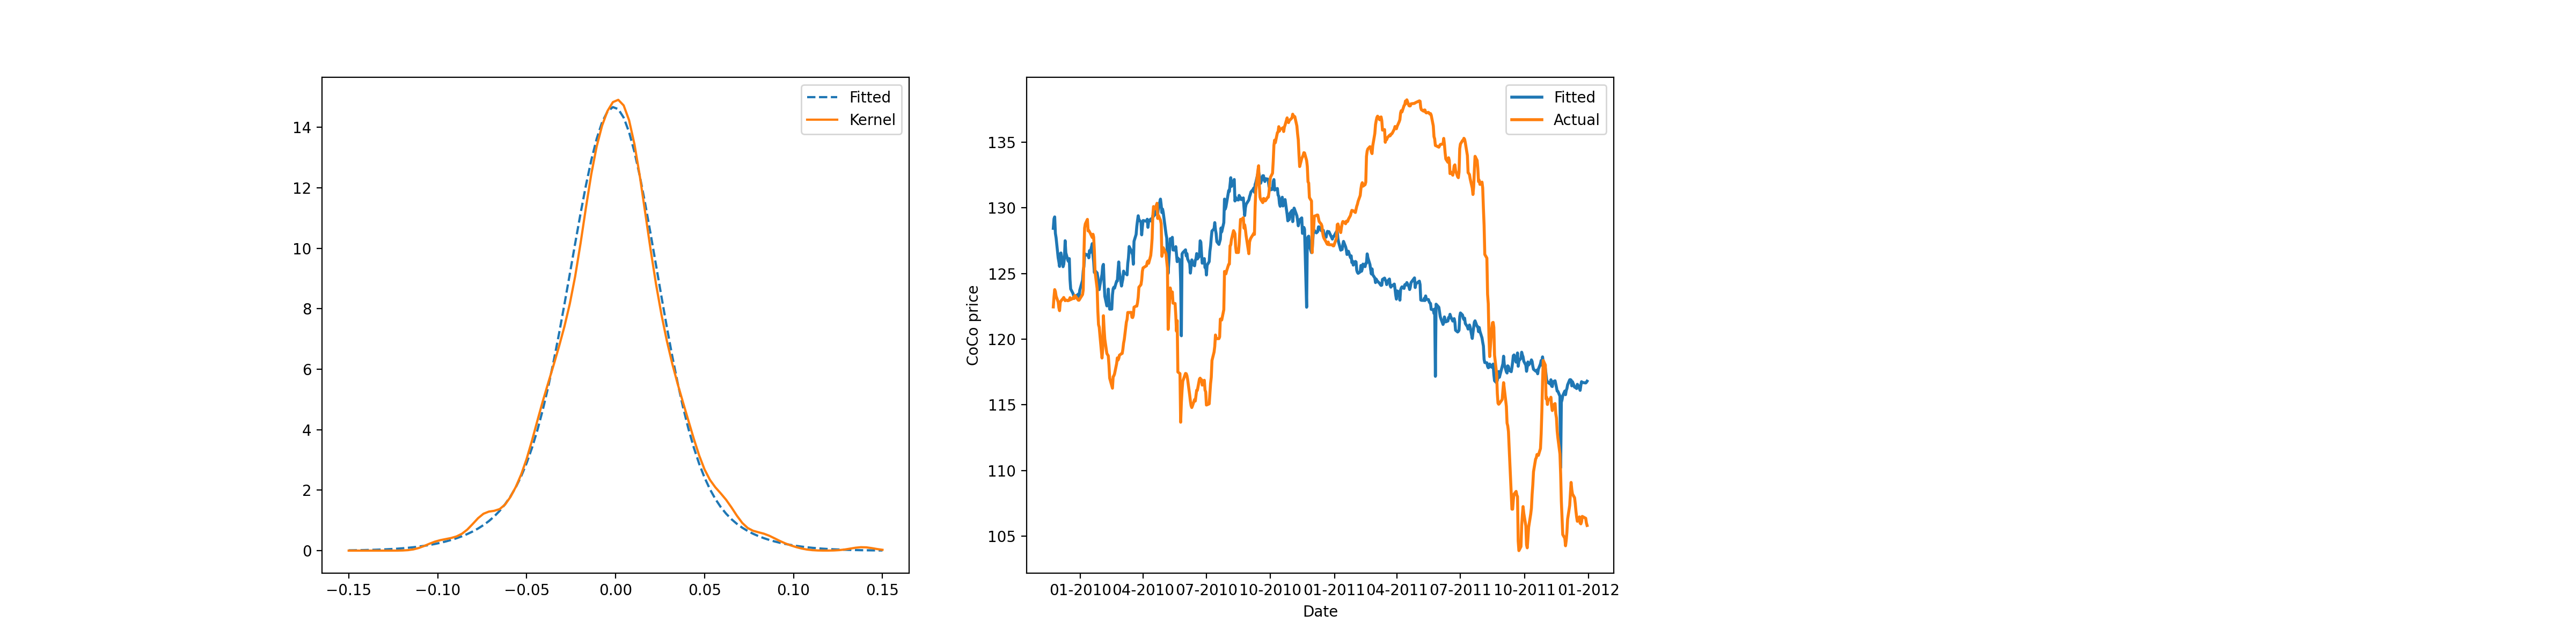

Values plotted in this chart, from the file beside it:
actual, model, stock
122.5, 128.4, 60.91
123.2, 129.2, 62.49
123.8, 129.3, 62.77
123.6, 128.1, 59.21
123.3, 127.7, 58.59
122.8, 126.2, 55.12
122.4, 125.9, 54.13
122.2, 125.5, 53.1
122.8, 126.5, 55.44
122.9, 126.6, 55.94
123.1, 125.5, 53.69
123.2, 125.7, 53.78
123.1, 126.2, 54.62
122.9, 127.5, 58.11
123, 126.6, 56.24
122.9, 126, 55.18
123, 125.9, 55.38
123, 126.1, 55.55
123.2, 124.6, 51.22
123, 123.8, 48.7
123.1, 123.5, 49.22
123.2, 123.4, 49.27
123.1, 123.1, 49.09
123.3, 123.2, 49.34
123, 123.4, 50.06
123, 123.2, 49.92
123.1, 123.7, 50.42
123.4, 124.5, 52.23
123.8, 125.2, 54.05
126.5, 125.5, 54.55
128.5, 126.4, 56.91
128.8, 126.5, 56.91
129.1, 126.4, 56.13
128.2, 126.5, 55.95
128.3, 126.2, 56.02
128.2, 126.7, 57.45
128.1, 126.6, 56.84
127.7, 127.3, 58.54
128, 126.4, 57.19
127.8, 125.9, 56.49
126.7, 125.1, 53.33
125.1, 125.2, 53.6
123.8, 125, 52.96
122.1, 124.7, 51.7
121.1, 124.1, 50.91
120.9, 123.8, 50.74
120.3, 124.1, 51.21
118.6, 124.9, 52.91
119.2, 125.6, 54.21
121.8, 125.7, 54.97
120.8, 124.3, 51.26
120.0, 123.3, 48.36
118.9, 122.5, 47.19
118.8, 123, 48.23
118.7, 123.8, 50.01
118, 122.8, 48.13
117, 122.3, 46.58
116.5, 122.3, 46.76
116.3, 123.4, 49.04
117.1, 123.8, 50.59
... 471 more rows
